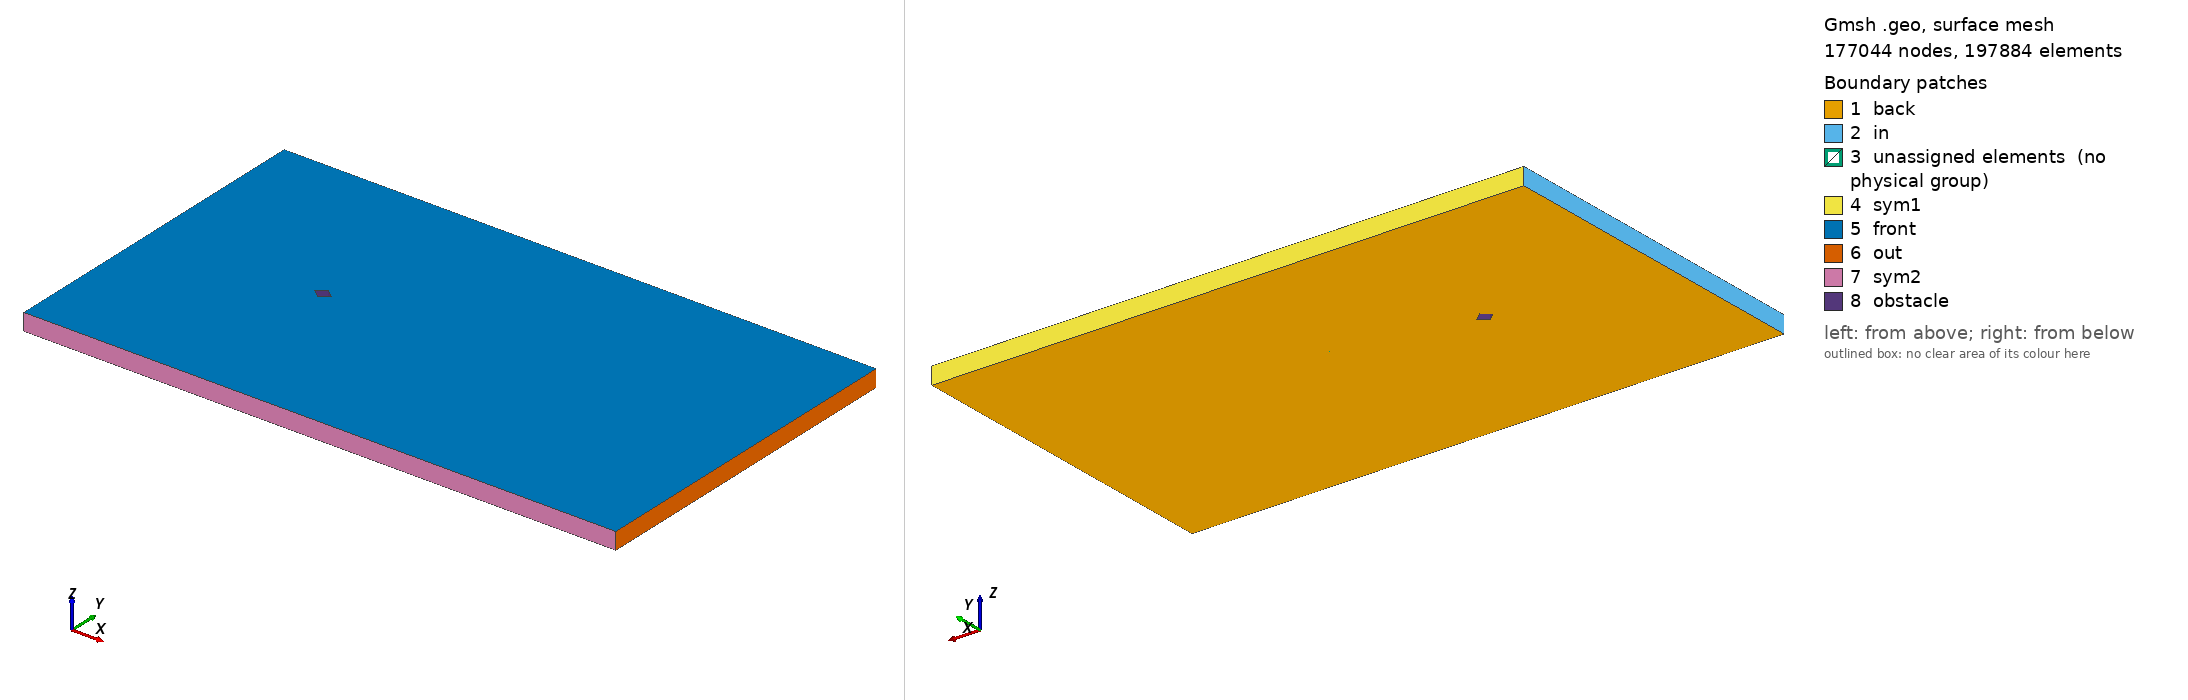

Gmsh geometry script, surface-meshed: 177044 nodes, 197884 surface elements. Boundary patches (legend numbers): 1 back, 2 in, 3 unassigned elements (no physical group), 4 sym1, 5 front, 6 out, 7 sym2, 8 obstacle. Left view from above one corner, right view from below the opposite corner. Legend entries are the model's physical surfaces; 'unassigned elements' are surfaces in no physical group. The drawing asked Gmsh for element sizes between 1% and 20% of the model's largest extent; the script's own settings can give other sizes.

=== diamond_ar_1p25.geo (drawn) ===
// Gmsh project created on Mon Feb 22 15:28:21 2021

// ********************  control  ********************
// Dimensions
diamond_thickness = 0.4;
diamond_length = 0.5;
outer_cir_rad = 1.5;
xmax = 25;
xmin = -10;
ymax = 10;
ymin = -10;
zmax = 1;

// Circle Mesh Controls
Nc = 126;
Rc = 1;

// Y-direction Mesh Controls
Ny_outer = 91;
Ry_outer = 1;

Ny_inner = 31;

// X-direction Mesh Controls
Nx_outer_right = 256;
Nx_outer_left = 91;

Nx_inner = 31;

// Z-direction Mesh Controls
Nz = 1;
// ********************************************************

// ********************  points  ********************
// Outer bounds
Point(1) = {xmin, ymax, 0, 1.0};
Point(2) = {xmax, ymax, 0, 1.0};
Point(3) = {xmax, ymin, 0, 1.0};
Point(4) = {xmin, ymin, 0, 1.0};

// Outer cicular points
Point(5) = {outer_cir_rad, outer_cir_rad, 0, 1.0};
Point(6) = {-outer_cir_rad, outer_cir_rad, 0, 1.0};
Point(7) = {outer_cir_rad, -outer_cir_rad, 0, 1.0};
Point(8) = {-outer_cir_rad, -outer_cir_rad, 0, 1.0};

// Intermediate outer bounds
Point(9) = {xmin, outer_cir_rad, 0, 1.0};
Point(10) = {xmin, -outer_cir_rad, 0, 1.0};
Point(11) = {-outer_cir_rad, ymin, 0, 1.0};
Point(12) = {-outer_cir_rad, ymax, 0, 1.0};
Point(13) = {outer_cir_rad, ymax, 0, 1.0};
Point(14) = {outer_cir_rad, ymin, 0, 1.0};
Point(15) = {xmax, outer_cir_rad, 0, 1.0};
Point(16) = {xmax, -outer_cir_rad, 0, 1.0};

// Midpoint
Point(17) = {0, 0, 0, 1.0};

//  Inner points
Point(18) = {diamond_length, 0, 0, 1.0};
Point(19) = {-diamond_length, 0, 0, 1.0};
Point(20) = {0, diamond_thickness, 0, 1.0};
Point(21) = {0, -diamond_thickness, 0, 1.0};
// ********************************************************

// ********************  lines  ********************
// // Bounding box
Line(1) = {1, 9};
Line(2) = {9, 10};
Line(3) = {10, 4};
Line(4) = {4, 11};
Line(5) = {11, 14};
Line(6) = {14, 3};
Line(7) = {3, 16};
Line(8) = {16, 15};
Line(9) = {15, 2};
Line(10) = {2, 13};
Line(11) = {13, 12};
Line(12) = {12, 1};

// Cross lines
Line(13) = {9, 6};
Line(14) = {10, 8};
Line(15) = {11, 8};
Line(16) = {14, 7};
Line(17) = {16, 7};
Line(18) = {15, 5};
Line(19) = {13, 5};
Line(20) = {12, 6};

// Outer circle
Circle(21) = {6, 17, 8};
Circle(22) = {8, 17, 7};
Circle(23) = {7, 17, 5};
Circle(24) = {5, 17, 6};

// Inner lines
Line(25) = {20, 19};
Line(26) = {19, 21};
Line(27) = {21, 18};
Line(28) = {18, 20};
// ********************************************************

// ********************  Surfaces  ********************
// Outer domain
Curve Loop(1) = {1, 13, -20, 12};
Plane Surface(1) = {1};
Curve Loop(2) = {11, 20, -24, -19};
Plane Surface(2) = {2};
Curve Loop(3) = {10, 19, -18, 9};
Plane Surface(3) = {3};
Curve Loop(4) = {8, 18, -23, -17};
Plane Surface(4) = {4};
Curve Loop(5) = {7, 17, -16, 6};
Plane Surface(5) = {5};
Curve Loop(6) = {5, 16, -22, -15};
Plane Surface(6) = {6};
Curve Loop(7) = {4, 15, -14, 3};
Plane Surface(7) = {7};
Curve Loop(8) = {2, 14, -21, -13};
Plane Surface(8) = {8};

// Inner domain
Curve Loop(9) = {24, 21, 22, 23};
Curve Loop(10) = {25, 26, 27, 28};
Plane Surface(9) = {9, 10};
// ********************************************************

// ********************  Recombine  ********************
Recombine Surface {1, 2, 3, 4, 5, 6, 7, 8};
// ********************************************************

// // ********************  Setting mesh points  ********************
// Outer domain
Transfinite Curve {1, 20, 19, 9} = Ny_outer Using Progression 1;
Transfinite Curve {3, 15, 16, 7} = Ny_outer Using Progression 1;

Transfinite Curve {12, 13, 14, 4} = Nx_outer_left Using Progression 1;
Transfinite Curve {10, 18, 17, 6} = Nx_outer_right Using Progression 1;

// Cross domain
Transfinite Curve {2, 21} = Ny_inner Using Progression 1;
Transfinite Curve {8, 23} = Ny_inner Using Progression 1;

Transfinite Curve {11, 24} = Nx_inner Using Progression 1;
Transfinite Curve {5, 22} = Nx_inner Using Progression 1;

// Inner domain
Transfinite Curve {25} = Nc Using Progression 1;
Transfinite Curve {28} = Nc Using Progression 1;
Transfinite Curve {27} = Nc Using Progression 1;
Transfinite Curve {26} = Nc Using Progression 1;
// ********************************************************

// ********************  Mesh surfaces  ********************
Transfinite Surface {1};
Transfinite Surface {2};
Transfinite Surface {3};
Transfinite Surface {4};
Transfinite Surface {5};
Transfinite Surface {6};
Transfinite Surface {7};
Transfinite Surface {8};
// ********************************************************

// ********************  Make 3D  ********************
Extrude {0, 0, zmax} {
  Surface{1,2,3,4,5,6,7,8,9};
  Layers{Nz};
  Recombine;
}
// ********************************************************

// ********************  Physical planes  ********************
Physical Surface("in") = {37, 191, 181};
Physical Surface("out") = {93, 103, 125};
Physical Surface("sym2") = {169, 147, 137};
Physical Surface("sym1") = {49, 59, 81};
Physical Surface("back") = {1, 2, 3, 4, 5, 6, 7, 8, 9};
Physical Surface("front") = {50, 72, 94, 116, 138, 160, 182, 204, 246};
Physical Surface("obstacle") = {245, 233, 237, 241};
// ********************************************************

// ********************  Physical Volume  ********************
Physical Volume("internal") = {1, 2, 3, 4, 5, 6, 7, 8, 9};
// ********************************************************
